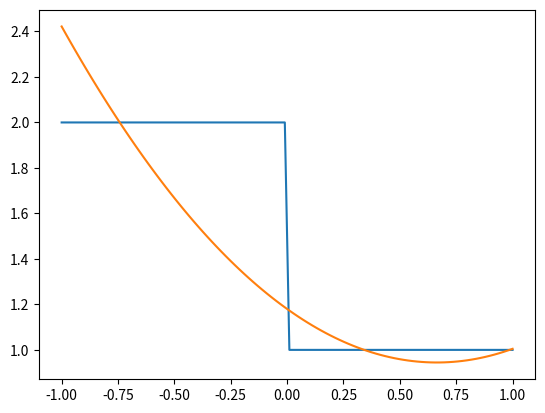

Source code (Python):
import math
import matplotlib.pyplot as plt
import numpy as np

n2 = [ (0.5773502692, 1.0000000000), (-0.5773502692, 1.0000000000)]
n3 = [ (0.7745966692, 0.5555555556), (0.0000000000, 0.8888888889), (-0.7745966692, 0.5555555556) ]
n4 = [ (0.8611363116, 0.3478548451), (0.3399810436, 0.6521451549), (-0.3399810436, 0.6521451549), (-0.8611363116, 0.3478548451) ]
n5 = [ (0.9061798459, 0.2369268850), (0.5384693101, 0.4786286705), (0.0000000000, 0.5688888889), (-0.5384693101, 0.4786286704), (-0.9061798459, 0.2369268850) ]
# n6 = [ (0.6612093864662645, 0.3607615730481386), (-0.6612093864662645, 0.3607615730481386),
#        (-0.2386191860831969, 0.46791393457269104), (0.2386191860831969, 0.46791393457269104),
#        (-0.932469514203152, 0.17132449237917036), (0.932469514203152, 0.17132449237917036)]

#usar somente se o intervalo for de [-1, 1]
def quadratura(f, ponto_e_peso):
    soma = 0
    for x_k, c_k in ponto_e_peso:
      soma += c_k * f(x_k)
    return soma

#construir combinacao linear f ~ * c1 * f1 + c2 * f2 + ...
def coeffs_best_func(f, a, b, fs):
    coeffs = []
    for k in range(len(fs)):
        # ck = integral de f*fk em [a,b] /  integral fk*fk em [a,b]
        def ffk(x):
            return f(x) * fs[k](x)
        def fkfk(x):
            return fs[k](x) ** 2
        ck = quadratura(ffk, n5) / quadratura(fkfk, n5)
        coeffs.append(ck)
    return coeffs

def f1(x): return 1
def f2(x): return x
def f3(x): return (3 * x ** 2 - 1) / 2

def f(x):
    if x>=0:
        return 1
    return 2

fs = [f1, f2, f3]

a, b = [-1,1]
result = coeffs_best_func(f, a, b, fs)
print(result)

def g(x):
    soma = 0
    for k, ck in enumerate(result):
        soma += ck * fs[k](x)
    return soma

t = np.linspace(a, b, 100)
ft = [f(i) for i in t]
gt = [g(i) for i in t]

plt.plot(t, ft, label='gráfico de f')
plt.plot(t, gt, label='gráfico de g')
plt.legend
plt.savefig('best_func_ortho.png')
